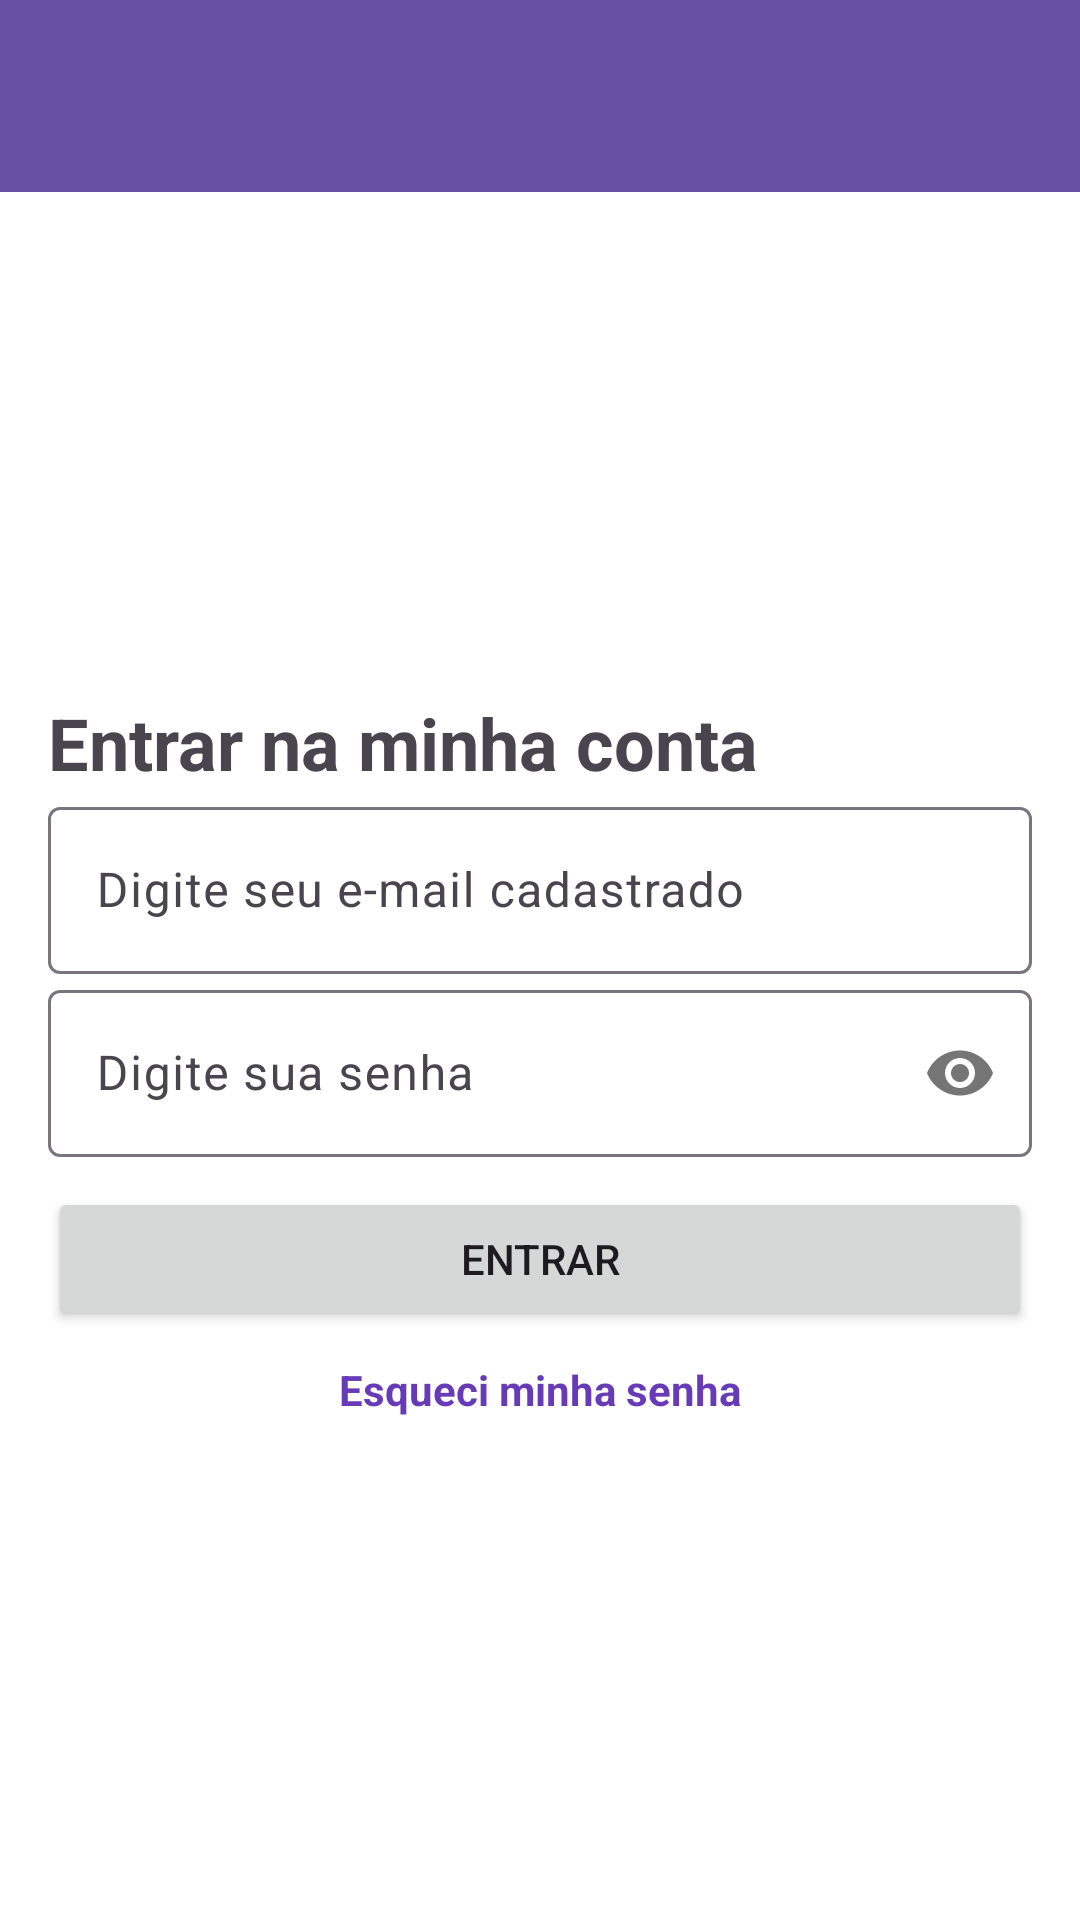

Here is an Android app screen rendered from its layout file. Give the layout XML and the strings, colors and styles it references.
<!-- AndroidManifest.xml: application theme Theme.Financaemfocoapp -->
<!-- res/layout/activity_login.xml -->
<?xml version="1.0" encoding="utf-8"?>
<RelativeLayout xmlns:android="http://schemas.android.com/apk/res/android"
    xmlns:app="http://schemas.android.com/apk/res-auto"
    xmlns:tools="http://schemas.android.com/tools"
    android:layout_width="match_parent"
    android:layout_height="match_parent"
    tools:context=".LoginActivity">

    <androidx.appcompat.widget.Toolbar
        android:id="@+id/toolbar"
        android:layout_width="match_parent"
        android:layout_height="?attr/actionBarSize"
        android:layout_alignParentTop="true"
        android:background="?attr/colorPrimary"
        android:elevation="4dp"
        android:theme="@style/ThemeOverlay.AppCompat.ActionBar" />

    <LinearLayout
        android:layout_width="match_parent"
        android:layout_height="match_parent"
        android:layout_below="@id/toolbar"
        android:gravity="center"
        android:orientation="vertical"
        android:padding="16dp">

        <TextView
            android:id="@+id/textViewCabecalho"
            android:layout_width="match_parent"
            android:layout_height="wrap_content"
            android:text="Entrar na minha conta"
            android:textSize="24sp"
            android:textStyle="bold" />

        <com.google.android.material.textfield.TextInputLayout
            android:layout_width="match_parent"
            android:layout_height="wrap_content">

            <EditText
                android:id="@+id/editTextEmail"
                android:layout_width="match_parent"
                android:layout_height="wrap_content"
                android:hint="Digite seu e-mail cadastrado"
                android:inputType="textEmailAddress"
                android:singleLine="true" />

        </com.google.android.material.textfield.TextInputLayout>

        <com.google.android.material.textfield.TextInputLayout
            android:layout_width="match_parent"
            android:layout_height="wrap_content"
            app:passwordToggleEnabled="true">

            <EditText
                android:id="@+id/editTextSenha"
                android:layout_width="match_parent"
                android:layout_height="wrap_content"
                android:hint="Digite sua senha"
                android:inputType="textPassword"
                android:singleLine="true" />

        </com.google.android.material.textfield.TextInputLayout>

        <Button
            android:id="@+id/buttonEntrarNaMinhaConta"
            android:layout_width="match_parent"
            android:layout_height="wrap_content"
            android:layout_marginTop="10dp"
            android:text="Entrar" />

        <TextView
            android:id="@+id/textViewEsqueciMinhaSenha"
            android:layout_width="wrap_content"
            android:layout_height="wrap_content"
            android:layout_marginTop="10dp"
            android:clickable="true"
            android:text="Esqueci minha senha"
            android:textColor="#673AB7"
            android:textStyle="bold" />

    </LinearLayout>
</RelativeLayout>
<!-- resources referenced by this layout -->
<resources>
  <style name="Theme.Financaemfocoapp" parent="Base.Theme.Financaemfocoapp" />
  <style name="Base.Theme.Financaemfocoapp" parent="Theme.Material3.DayNight.NoActionBar">
          
          
          <item name="android:windowBackground">#FFFFFF</item>
      </style>
</resources>
